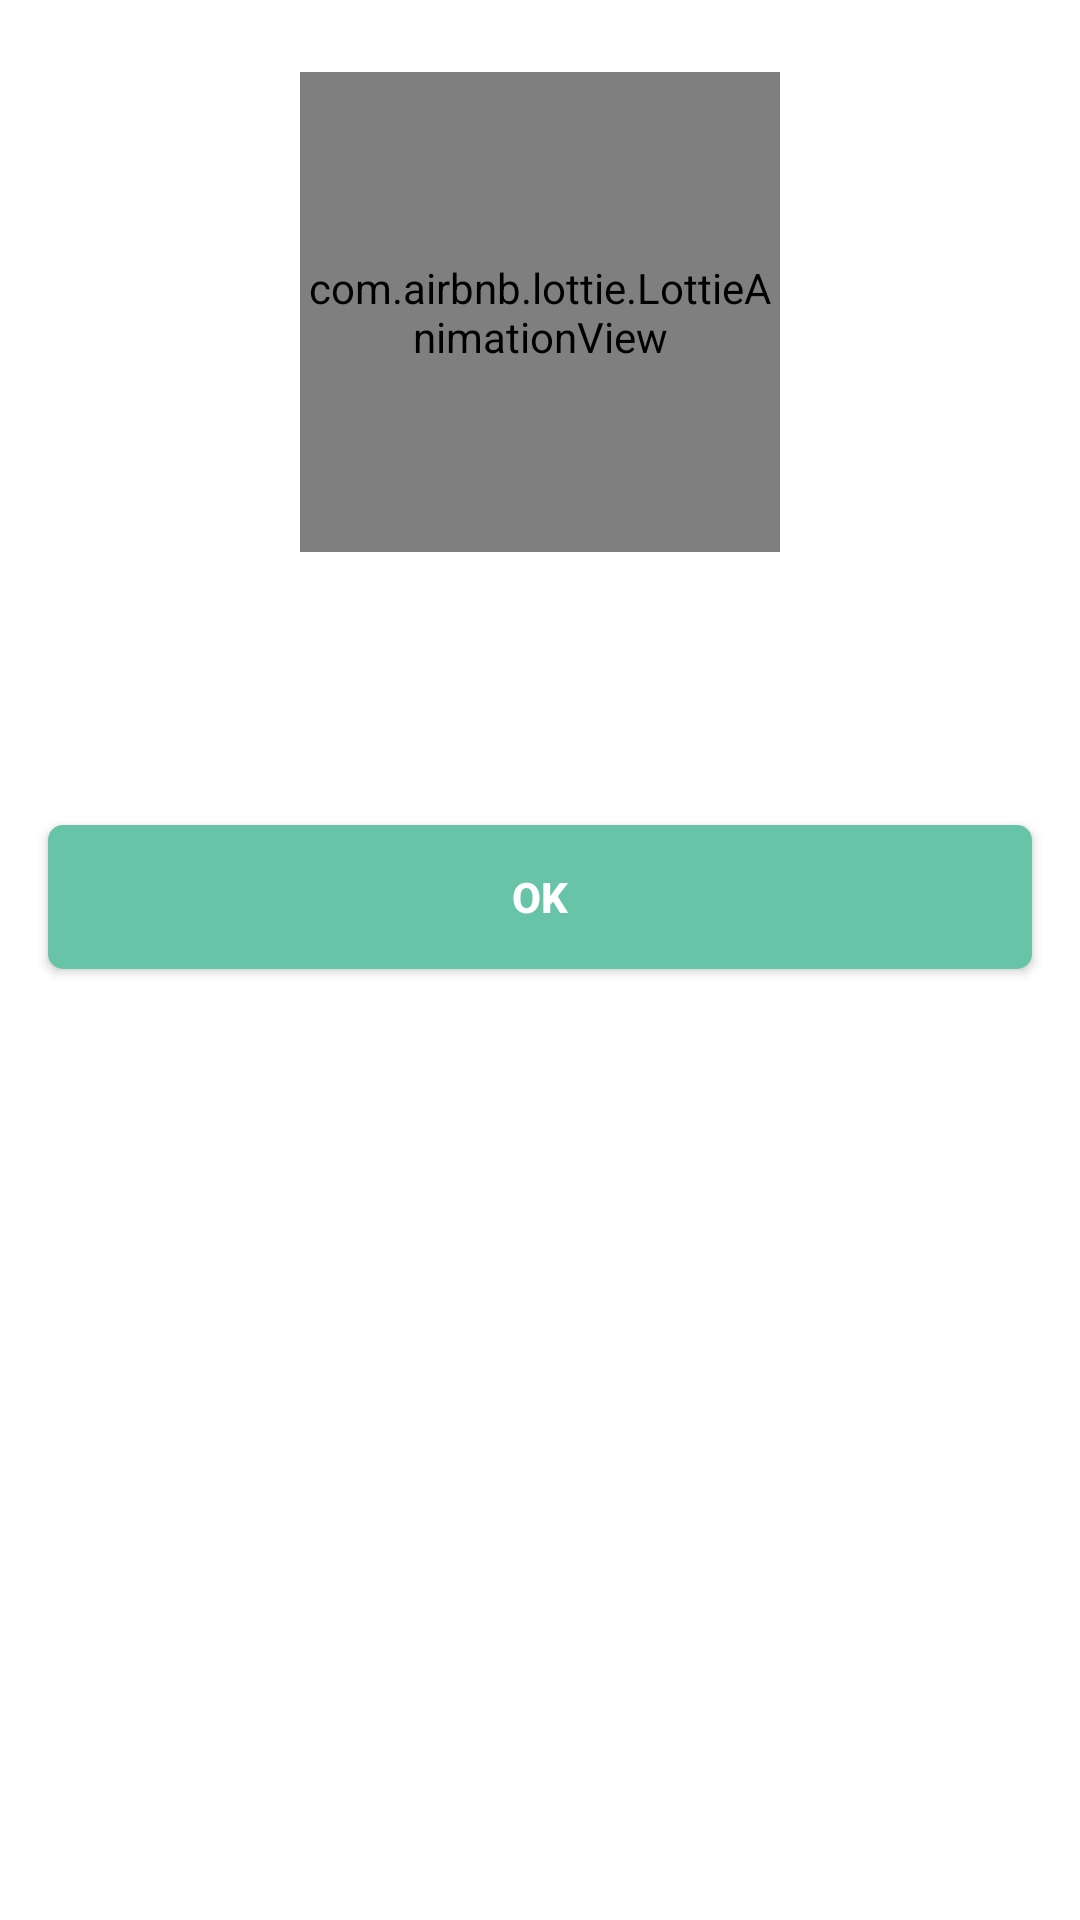

Produce the Android XML layout that renders to this screen, including the resource entries it uses.
<!-- AndroidManifest.xml: application theme Theme.ShopSmart -->
<!-- res/layout/bottom_sheet_operation.xml -->
<?xml version="1.0" encoding="utf-8"?>
<androidx.constraintlayout.widget.ConstraintLayout
    xmlns:android="http://schemas.android.com/apk/res/android"
    android:layout_width="match_parent"
    android:layout_height="match_parent"
    xmlns:tools="http://schemas.android.com/tools"
    xmlns:app="http://schemas.android.com/apk/res-auto">
    
    
    <com.airbnb.lottie.LottieAnimationView
        android:id="@+id/operationAnim"
        android:layout_width="160dp"
        android:layout_height="160dp"
        android:layout_marginTop="24dp"
        app:layout_constraintStart_toStartOf="parent"
        app:layout_constraintEnd_toEndOf="parent"
        app:lottie_autoPlay="true"
        app:lottie_loop="false"
        app:layout_constraintTop_toTopOf="parent">
    </com.airbnb.lottie.LottieAnimationView>

    <TextView
        android:id="@+id/txtOperationMessage"
        android:layout_width="wrap_content"
        android:layout_height="wrap_content"
        android:layout_marginTop="24dp"
        tools:text="Successfully"
        android:textColor="@color/black"
        android:textSize="20sp"
        app:layout_constraintStart_toStartOf="parent"
        app:layout_constraintEnd_toEndOf="parent"
        app:layout_constraintTop_toBottomOf="@id/operationAnim"
        />

    <androidx.appcompat.widget.AppCompatButton
        android:layout_width="match_parent"
        android:id="@+id/btnOk"
        style="@style/PrimaryButtonStyle"
        android:text="OK"
        android:textStyle="bold"
        android:layout_marginHorizontal="16dp"
        android:layout_marginTop="40dp"
        app:layout_constraintStart_toStartOf="parent"
        app:layout_constraintEnd_toEndOf="parent"
        app:layout_constraintTop_toBottomOf="@id/txtOperationMessage"
        android:layout_height="wrap_content"/>
</androidx.constraintlayout.widget.ConstraintLayout>
<!-- resources referenced by this layout -->
<resources>
  <color name="black">#FF000000</color>
  <style name="PrimaryButtonStyle" parent="">
          <item name="android:background">@drawable/primary_button_backgrouund</item>
          <item name="android:textColor">@color/white</item>
          <item name="android:textAllCaps">false</item>
      </style>
  <style name="Theme.ShopSmart" parent="Base.Theme.ShopSmart" />
  <!-- drawable primary_button_backgrouund (drawable) -->
  <?xml version="1.0" encoding="utf-8"?>
  <shape xmlns:android="http://schemas.android.com/apk/res/android"
      android:shape="rectangle">
      <solid android:color="@color/primaryColor"></solid>
      <corners android:radius="5dp"></corners>
  </shape>
  <color name="white">#FFFFFFFF</color>
  <style name="Base.Theme.ShopSmart" parent="Theme.MaterialComponents.Light.NoActionBar">
          
          <item name="colorPrimary">@color/primaryColor</item>
      </style>
  <color name="primaryColor">#67C4A7</color>
</resources>
